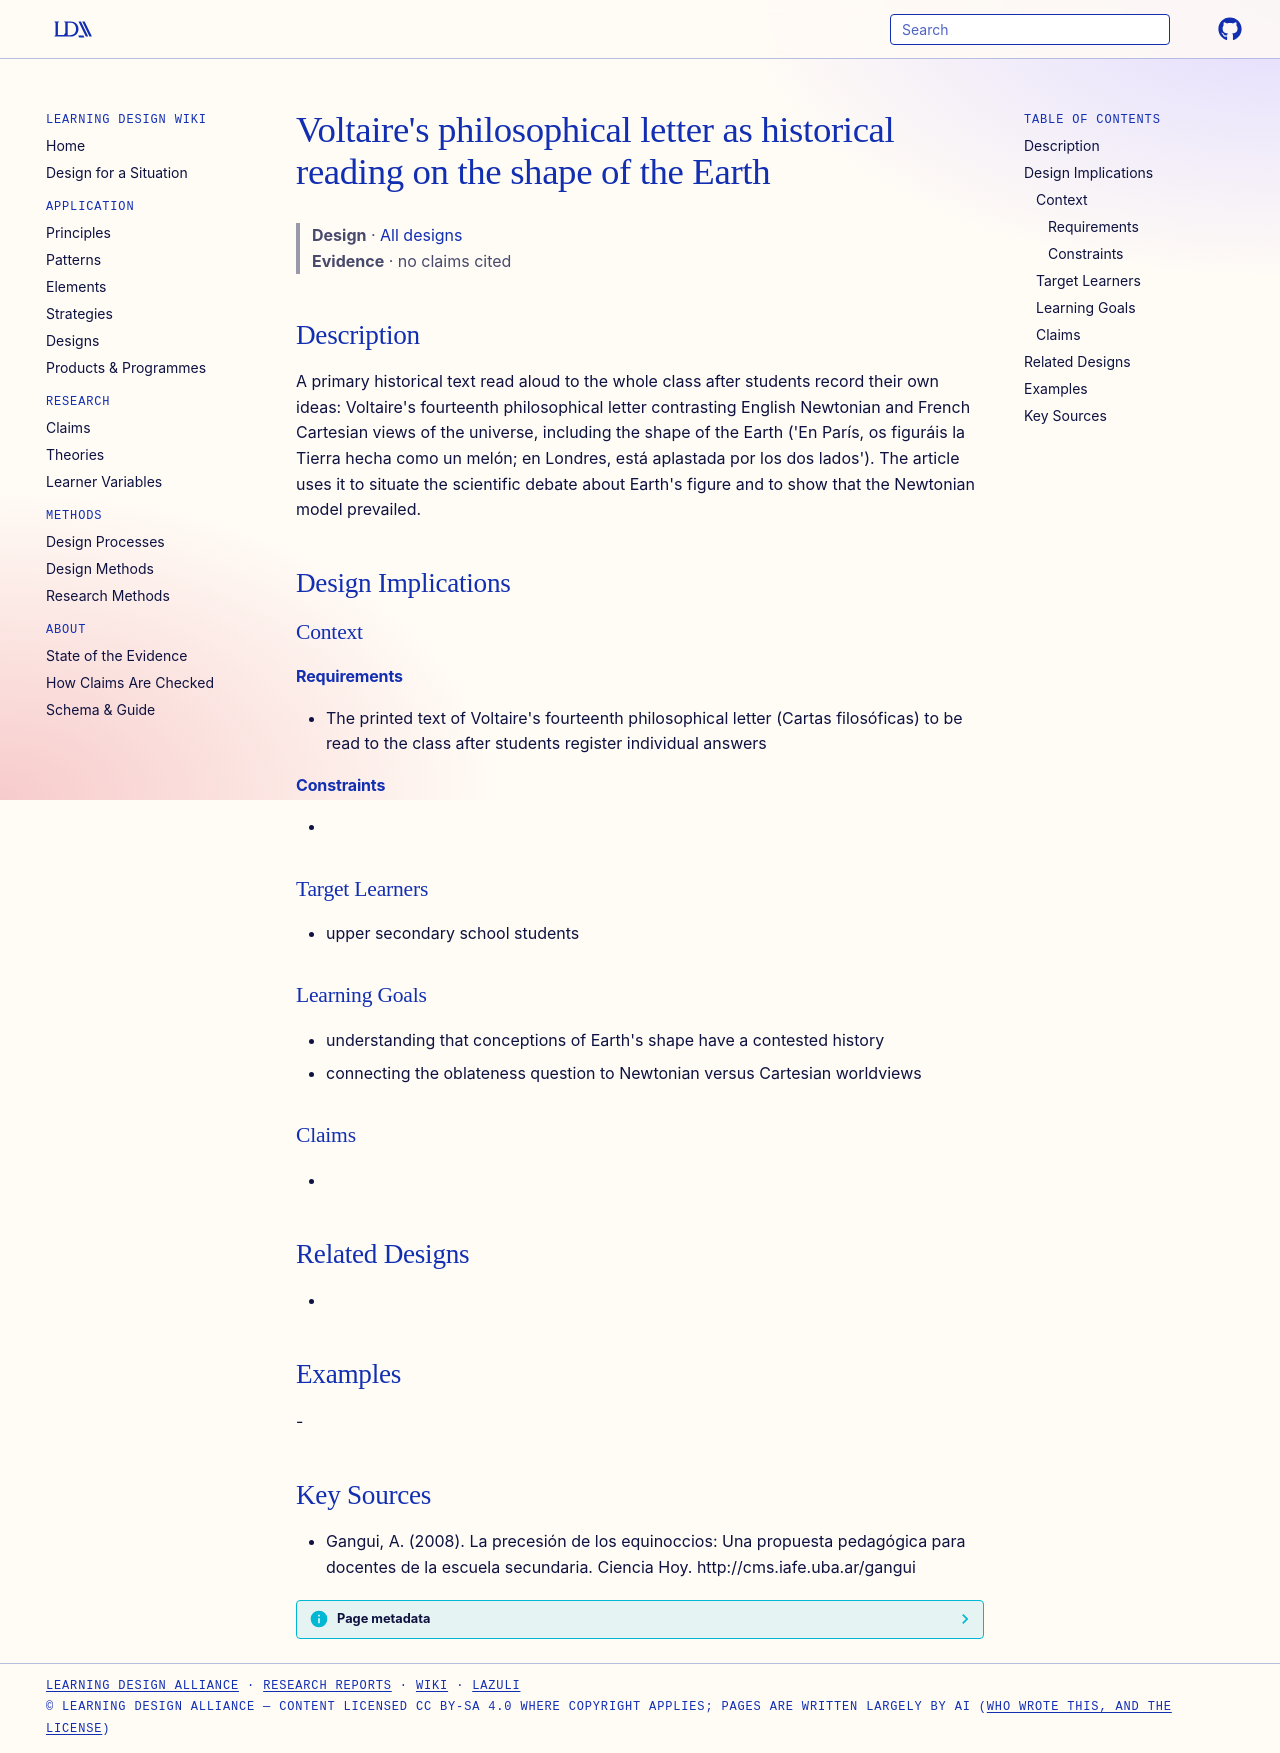

repository: Learning-Design-Alliance/learning-wiki · page: designs/voltaire-carta-filosofica-forma-tierra/index.html · generator: mkdocs

---
type: design
id: voltaire-carta-filosofica-forma-tierra
title: "Voltaire's philosophical letter as historical reading on the shape of the Earth"
description: "A primary historical text read aloud to the whole class after students record their own ideas: Voltaire's fourteenth philosophical letter contrasting English Newtonian and French Cartesian views of the universe, inclu..."
status: review
generated:
  by: "process:settle-candidates"
  at: 2026-11-10
sources:
  - id: gangui-2008
    resource: "http://cms.iafe.uba.ar/gangui"
    title: "Gangui, A. (2008). La precesión de los equinoccios: Una propuesta pedagógica para docentes de la escuela secundaria. Ciencia Hoy. http://cms.iafe.uba.ar/gangui"
    author: Gangui, A
---

# Voltaire's philosophical letter as historical reading on the shape of the Earth

> **Design** · [All designs](index.md)
> **Evidence** · no claims cited

## Description
A primary historical text read aloud to the whole class after students record their own ideas: Voltaire's fourteenth philosophical letter contrasting English Newtonian and French Cartesian views of the universe, including the shape of the Earth ('En París, os figuráis la Tierra hecha como un melón; en Londres, está aplastada por los dos lados'). The article uses it to situate the scientific debate about Earth's figure and to show that the Newtonian model prevailed.

## Design Implications

### Context
#### Requirements
- The printed text of Voltaire's fourteenth philosophical letter (Cartas filosóficas) to be read to the class after students register individual answers
#### Constraints
- 

### Target Learners
- upper secondary school students

### Learning Goals
- understanding that conceptions of Earth's shape have a contested history
- connecting the oblateness question to Newtonian versus Cartesian worldviews

### Claims
- 

## Related Designs
- 

## Examples
-

## Key Sources
- Gangui, A. (2008). La precesión de los equinoccios: Una propuesta pedagógica para docentes de la escuela secundaria. Ciencia Hoy. http://cms.iafe.uba.ar/gangui
